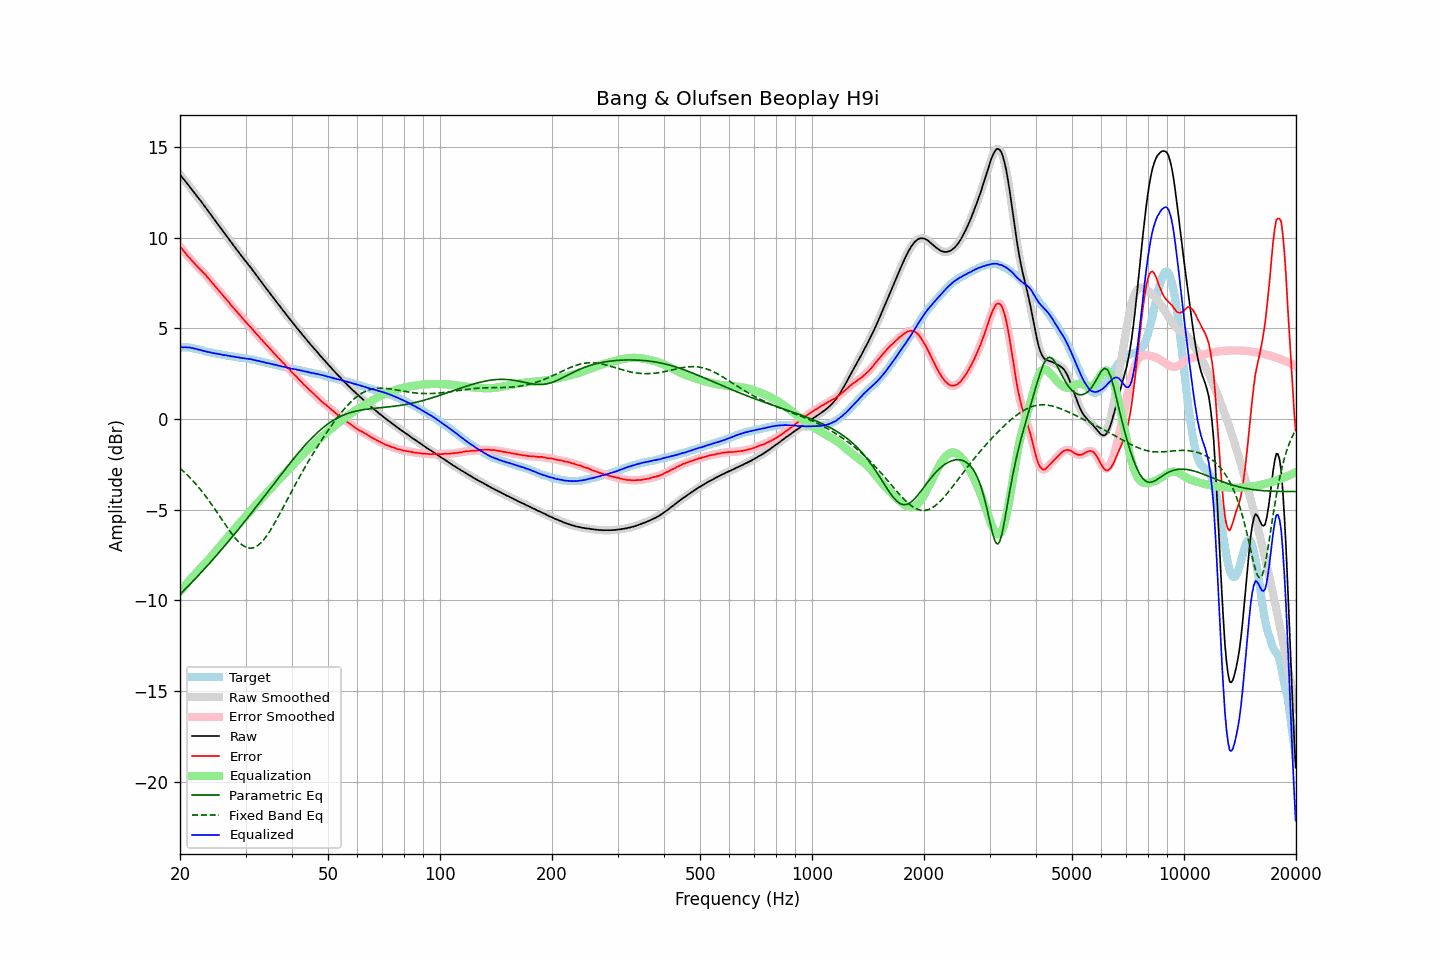

The data file committed next to this chart (first rows):
frequency, raw, error, smoothed, error_smoothed, equalization, parametric_eq, fixed_band_eq, equalized_raw, equalized_smoothed, target
20.00, 13.47, 9.51, 13.47, 9.52, -9.52, -9.67, -2.71, 3.95, 3.96, 3.96
20.20, 13.37, 9.41, 13.36, 9.41, -9.41, -9.58, -2.79, 3.96, 3.96, 3.96
20.40, 13.25, 9.29, 13.26, 9.30, -9.30, -9.49, -2.87, 3.95, 3.96, 3.96
20.61, 13.15, 9.20, 13.15, 9.19, -9.19, -9.40, -2.95, 3.96, 3.96, 3.96
20.81, 13.04, 9.08, 13.04, 9.08, -9.08, -9.31, -3.03, 3.96, 3.95, 3.96
21.02, 12.92, 8.96, 12.93, 8.98, -8.98, -9.22, -3.12, 3.94, 3.95, 3.96
21.23, 12.82, 8.88, 12.82, 8.87, -8.88, -9.13, -3.21, 3.94, 3.94, 3.94
21.44, 12.70, 8.77, 12.70, 8.78, -8.78, -9.04, -3.31, 3.92, 3.93, 3.93
21.66, 12.59, 8.69, 12.59, 8.68, -8.68, -8.94, -3.40, 3.91, 3.91, 3.91
21.87, 12.47, 8.58, 12.47, 8.58, -8.58, -8.85, -3.50, 3.89, 3.89, 3.89
22.09, 12.36, 8.48, 12.36, 8.49, -8.49, -8.76, -3.60, 3.87, 3.87, 3.88
22.31, 12.24, 8.39, 12.24, 8.39, -8.40, -8.66, -3.70, 3.84, 3.85, 3.85
22.54, 12.12, 8.30, 12.13, 8.30, -8.30, -8.57, -3.81, 3.82, 3.82, 3.83
22.76, 12.02, 8.21, 12.01, 8.21, -8.21, -8.47, -3.92, 3.81, 3.80, 3.81
22.99, 11.89, 8.11, 11.89, 8.12, -8.12, -8.38, -4.03, 3.77, 3.78, 3.78
23.22, 11.77, 8.02, 11.78, 8.03, -8.02, -8.28, -4.14, 3.75, 3.75, 3.75
23.45, 11.66, 7.94, 11.65, 7.93, -7.93, -8.18, -4.26, 3.73, 3.73, 3.72
23.69, 11.53, 7.83, 11.54, 7.83, -7.83, -8.08, -4.38, 3.71, 3.71, 3.71
23.92, 11.42, 7.73, 11.42, 7.73, -7.73, -7.99, -4.50, 3.69, 3.69, 3.69
24.16, 11.30, 7.62, 11.30, 7.62, -7.63, -7.89, -4.62, 3.67, 3.67, 3.68
24.40, 11.17, 7.51, 11.17, 7.52, -7.52, -7.79, -4.75, 3.65, 3.65, 3.66
24.65, 11.05, 7.42, 11.05, 7.41, -7.42, -7.69, -4.88, 3.64, 3.63, 3.64
24.89, 10.93, 7.31, 10.93, 7.31, -7.31, -7.59, -5.01, 3.62, 3.62, 3.62
25.14, 10.81, 7.20, 10.81, 7.20, -7.21, -7.49, -5.14, 3.60, 3.60, 3.61
25.39, 10.69, 7.10, 10.69, 7.10, -7.10, -7.38, -5.27, 3.59, 3.59, 3.59
25.65, 10.57, 6.99, 10.57, 7.00, -7.00, -7.28, -5.40, 3.57, 3.57, 3.58
25.91, 10.45, 6.91, 10.45, 6.89, -6.90, -7.18, -5.53, 3.56, 3.55, 3.55
26.16, 10.32, 6.78, 10.33, 6.79, -6.79, -7.07, -5.67, 3.53, 3.54, 3.54
26.43, 10.21, 6.69, 10.21, 6.69, -6.69, -6.97, -5.80, 3.52, 3.52, 3.53
26.69, 10.09, 6.59, 10.09, 6.59, -6.58, -6.87, -5.93, 3.51, 3.51, 3.50
26.96, 9.97, 6.49, 9.97, 6.48, -6.48, -6.76, -6.06, 3.49, 3.49, 3.49
27.23, 9.85, 6.38, 9.85, 6.37, -6.37, -6.65, -6.18, 3.48, 3.47, 3.48
27.50, 9.72, 6.25, 9.73, 6.27, -6.27, -6.55, -6.30, 3.45, 3.46, 3.47
27.77, 9.61, 6.16, 9.61, 6.16, -6.16, -6.44, -6.42, 3.44, 3.44, 3.45
28.05, 9.50, 6.06, 9.49, 6.06, -6.06, -6.33, -6.53, 3.44, 3.43, 3.44
28.33, 9.37, 5.95, 9.38, 5.96, -5.96, -6.22, -6.63, 3.41, 3.42, 3.42
28.62, 9.26, 5.86, 9.26, 5.86, -5.85, -6.12, -6.73, 3.41, 3.41, 3.41
28.90, 9.14, 5.75, 9.14, 5.75, -5.75, -6.01, -6.82, 3.39, 3.39, 3.39
29.19, 9.02, 5.65, 9.02, 5.65, -5.65, -5.90, -6.90, 3.37, 3.38, 3.37
29.48, 8.91, 5.54, 8.91, 5.55, -5.55, -5.79, -6.96, 3.36, 3.36, 3.37
29.78, 8.80, 5.45, 8.80, 5.45, -5.45, -5.68, -7.02, 3.35, 3.35, 3.36
30.08, 8.69, 5.35, 8.69, 5.34, -5.35, -5.56, -7.06, 3.34, 3.34, 3.35
30.38, 8.57, 5.25, 8.58, 5.25, -5.25, -5.45, -7.10, 3.32, 3.33, 3.33
30.68, 8.46, 5.14, 8.46, 5.15, -5.15, -5.34, -7.11, 3.31, 3.31, 3.32
30.99, 8.35, 5.07, 8.35, 5.05, -5.05, -5.23, -7.12, 3.30, 3.30, 3.29
31.30, 8.23, 4.96, 8.23, 4.95, -4.95, -5.12, -7.11, 3.28, 3.28, 3.28
31.61, 8.11, 4.84, 8.11, 4.85, -4.85, -5.00, -7.09, 3.26, 3.26, 3.27
31.93, 7.99, 4.75, 7.99, 4.75, -4.75, -4.89, -7.05, 3.24, 3.24, 3.25
32.24, 7.87, 4.65, 7.87, 4.65, -4.65, -4.77, -7.00, 3.22, 3.22, 3.22
32.57, 7.76, 4.57, 7.75, 4.56, -4.55, -4.66, -6.93, 3.21, 3.20, 3.20
32.89, 7.63, 4.44, 7.64, 4.46, -4.45, -4.54, -6.85, 3.18, 3.18, 3.19
33.22, 7.52, 4.36, 7.52, 4.36, -4.36, -4.43, -6.76, 3.16, 3.16, 3.16
33.55, 7.40, 4.25, 7.40, 4.26, -4.26, -4.31, -6.66, 3.14, 3.14, 3.15
33.89, 7.28, 4.16, 7.28, 4.16, -4.16, -4.20, -6.55, 3.12, 3.12, 3.12
34.23, 7.16, 4.06, 7.16, 4.07, -4.07, -4.08, -6.43, 3.09, 3.10, 3.10
34.57, 7.05, 3.97, 7.05, 3.97, -3.97, -3.97, -6.30, 3.08, 3.08, 3.08
34.92, 6.93, 3.88, 6.93, 3.88, -3.87, -3.85, -6.16, 3.06, 3.06, 3.06
35.27, 6.81, 3.78, 6.81, 3.78, -3.78, -3.74, -6.02, 3.04, 3.04, 3.04
35.62, 6.70, 3.68, 6.70, 3.68, -3.68, -3.62, -5.87, 3.02, 3.02, 3.02
35.97, 6.58, 3.58, 6.58, 3.58, -3.59, -3.50, -5.72, 2.99, 3.00, 3.00
... 635 more rows
